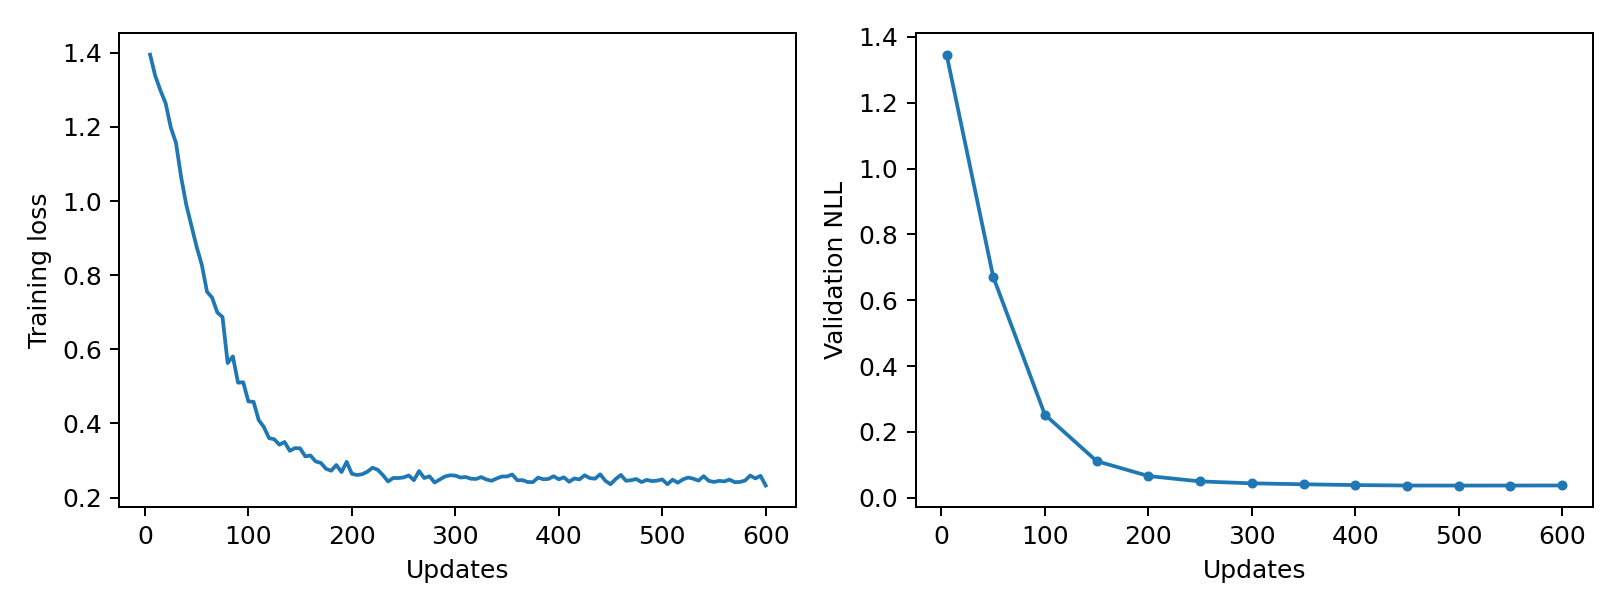

Values plotted in this chart, from the file beside it:
epoch, updates, train_loss, validation_nll, train_seconds, peak_gpu_mib
1, 5, 1.395, 1.346, 0.3976, 1196
2, 10, 1.338, , 0.3952, 1196
3, 15, 1.298, , 0.3958, 1196
4, 20, 1.264, , 0.3891, 1196
5, 25, 1.199, , 0.3912, 1196
6, 30, 1.157, , 0.3883, 1196
7, 35, 1.065, , 0.3898, 1196
8, 40, 0.9896, , 0.3946, 1196
9, 45, 0.933, , 0.3991, 1196
10, 50, 0.8765, 0.672, 0.4032, 1196
11, 55, 0.8279, , 0.3972, 1196
12, 60, 0.7555, , 0.3933, 1196
13, 65, 0.739, , 0.3887, 1196
14, 70, 0.6992, , 0.3894, 1196
15, 75, 0.687, , 0.3886, 1196
16, 80, 0.563, , 0.3918, 1196
17, 85, 0.5808, , 0.3947, 1196
18, 90, 0.5099, , 0.3962, 1196
19, 95, 0.5112, , 0.3886, 1196
20, 100, 0.4593, 0.2526, 0.3982, 1196
21, 105, 0.4584, , 0.3986, 1196
22, 110, 0.409, , 0.4119, 1196
23, 115, 0.3903, , 0.3982, 1196
24, 120, 0.3604, , 0.4021, 1196
25, 125, 0.3573, , 0.3901, 1196
26, 130, 0.3425, , 0.3889, 1196
27, 135, 0.3499, , 0.3915, 1196
28, 140, 0.3262, , 0.39, 1196
29, 145, 0.3334, , 0.3888, 1196
30, 150, 0.3328, 0.1115, 0.3879, 1196
31, 155, 0.311, , 0.3982, 1196
32, 160, 0.3135, , 0.4383, 1196
33, 165, 0.2975, , 0.4241, 1196
34, 170, 0.2936, , 0.4285, 1196
35, 175, 0.2776, , 0.4288, 1196
36, 180, 0.2724, , 0.4279, 1196
37, 185, 0.2878, , 0.4246, 1196
38, 190, 0.2687, , 0.4219, 1196
39, 195, 0.2963, , 0.4252, 1196
40, 200, 0.2641, 0.06622, 0.4262, 1196
41, 205, 0.2609, , 0.4242, 1196
42, 210, 0.2629, , 0.424, 1196
43, 215, 0.2698, , 0.4075, 1196
44, 220, 0.2806, , 0.4318, 1196
45, 225, 0.2749, , 0.4422, 1196
46, 230, 0.2606, , 0.4104, 1196
47, 235, 0.2434, , 0.4001, 1196
48, 240, 0.2529, , 0.4098, 1196
49, 245, 0.2527, , 0.4237, 1196
50, 250, 0.2543, 0.04986, 0.426, 1196
51, 255, 0.2597, , 0.3977, 1196
52, 260, 0.2469, , 0.3961, 1196
53, 265, 0.2714, , 0.4361, 1196
54, 270, 0.2527, , 0.4272, 1196
55, 275, 0.2573, , 0.4083, 1196
56, 280, 0.2405, , 0.4082, 1196
57, 285, 0.2488, , 0.4156, 1196
58, 290, 0.2568, , 0.4471, 1196
59, 295, 0.2601, , 0.4335, 1196
60, 300, 0.2592, 0.04396, 0.4006, 1196
... 60 more rows
